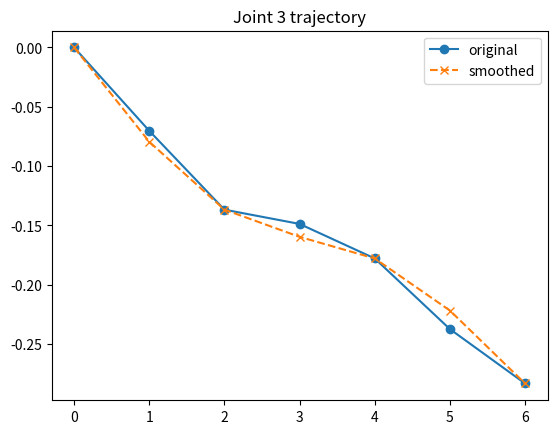

Here is the Python script that generated this plot:
import numpy as np
from scipy.interpolate import CubicSpline
import matplotlib.pyplot as plt

def smooth_cubic_interpolation(data, skip=3, num_points=None):
    data = np.array(data)
    num_joints = data.shape[1]
    
    # 下采样节点
    control_indices = np.arange(0, len(data), skip)
    if control_indices[-1] != len(data) - 1:
        control_indices = np.append(control_indices, len(data) - 1)  # 保证最后一点包含
    
    control_times = control_indices
    full_times = np.arange(len(data)) if num_points is None else np.linspace(0, len(data) - 1, num_points)

    smooth_data = []
    for j in range(num_joints):
        y = data[control_indices, j]
        cs = CubicSpline(control_times, y, bc_type='natural')
        smooth_joint = cs(full_times)
        smooth_data.append(smooth_joint)

    return np.stack(smooth_data, axis=1)

# 示例
data = [[0.0, 0.0, 0.0, 0.0, 0.0, 0.0],
        [0.02514512, 0.00919982, -0.0702962, -0.02074926, 0.06038828, -0.0162559], 
        [0.0129469, 0.00429615, -0.13671287, -0.01749527, 0.05126699, 0.05669749], 
        [0.00309751, 0.06322597, -0.14874462, -0.03767709, -0.01438213, 0.0963004], 
        [0.04726844, 0.06943923, -0.17785491, -0.07357771, 0.02826741, 0.15997988], 
        [0.09205031, 0.06055662, -0.2373945, -0.04310323, -0.02989645, 0.16766052], 
        [0.15905061, 0.01944575, -0.28323652, -0.05285904, -0.00207352, 0.19681656]]

smooth_data = smooth_cubic_interpolation(data, skip=2)

# 可视化第3个关节的原始和拟合轨迹
plt.plot(np.arange(len(data)), np.array(data)[:, 2], 'o-', label='original')
plt.plot(np.arange(len(smooth_data)), smooth_data[:, 2], 'x--', label='smoothed')
plt.legend()
plt.title("Joint 3 trajectory")
plt.show()
